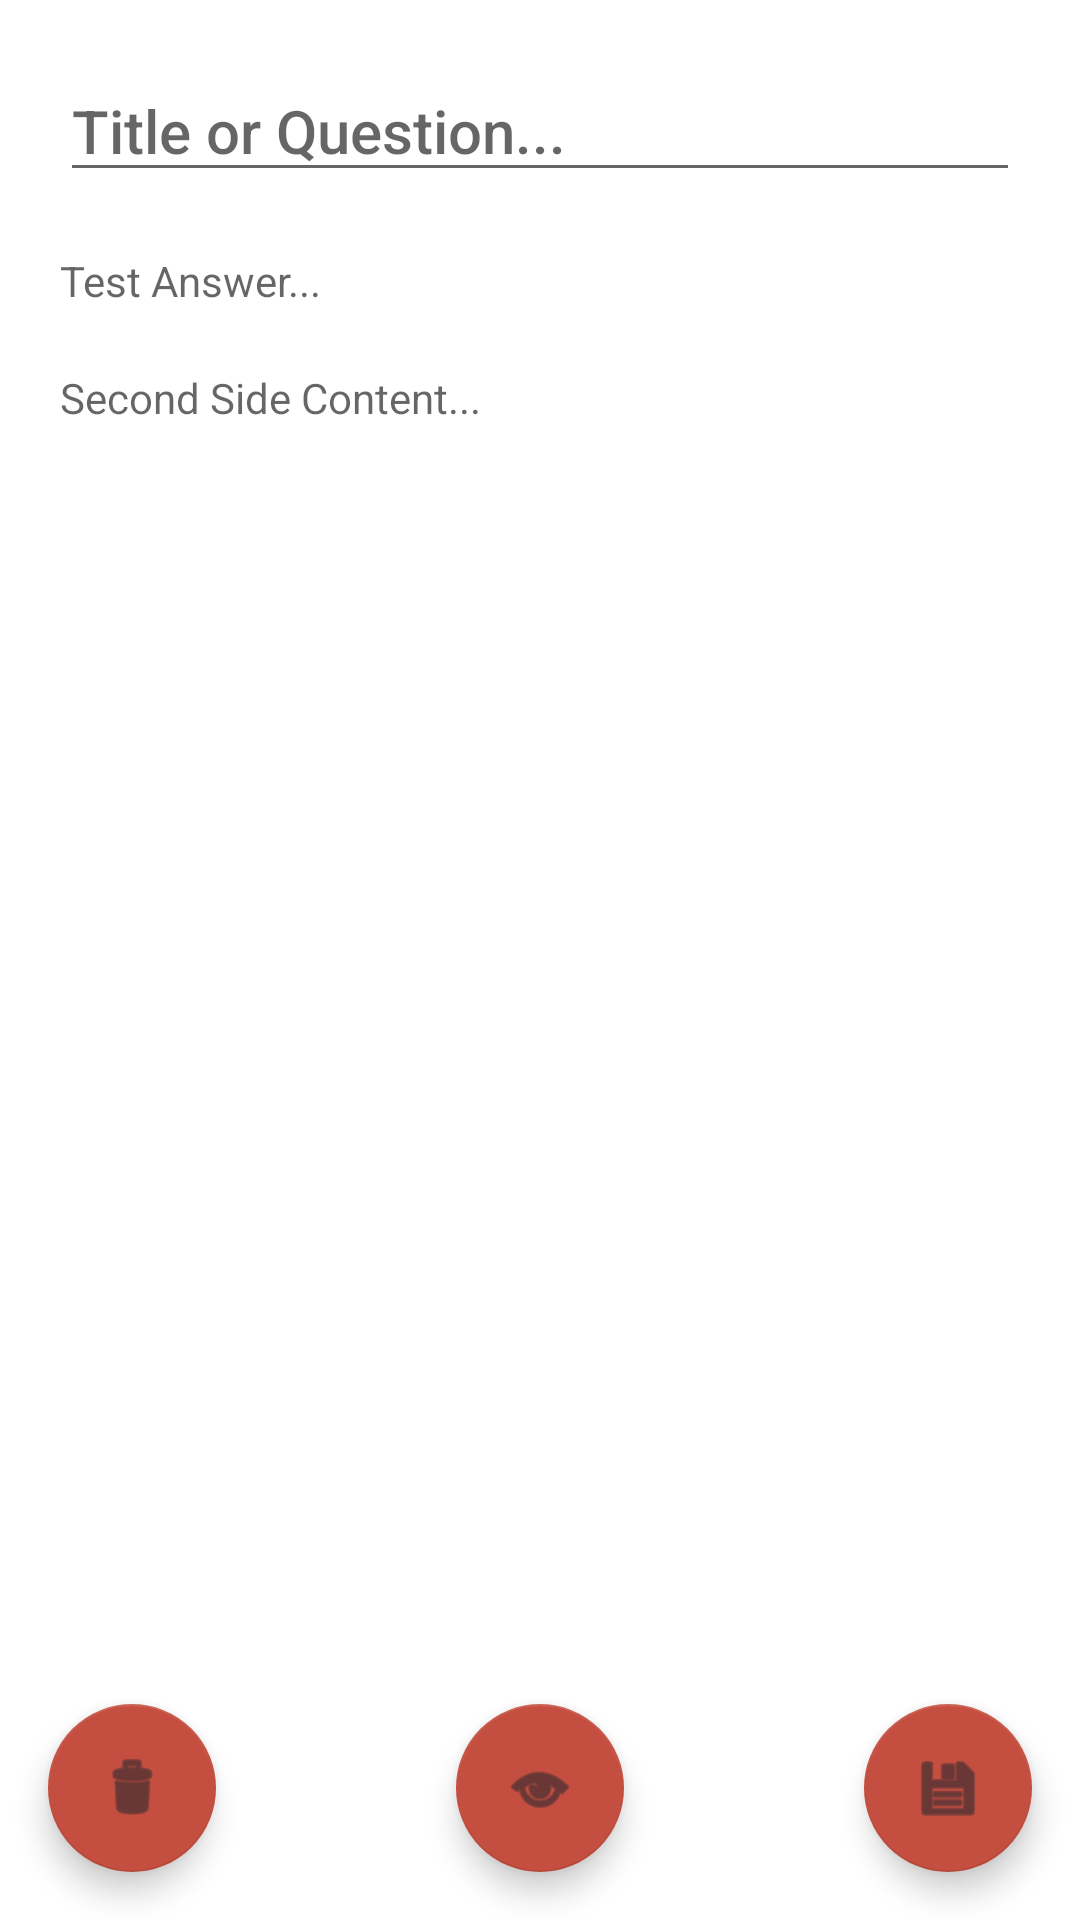

Layout XML and referenced resources for this Android screen:
<!-- AndroidManifest.xml: application theme Theme.Ultimate_Flashcard_App -->
<!-- res/layout/frashcardedit_fragment.xml -->
<?xml version="1.0" encoding="utf-8"?>
<androidx.constraintlayout.widget.ConstraintLayout
    xmlns:android="http://schemas.android.com/apk/res/android"
    xmlns:app="http://schemas.android.com/apk/res-auto"
    xmlns:tools="http://schemas.android.com/tools"
    android:layout_width="match_parent"
    android:layout_height="match_parent">

    <EditText
        android:id="@+id/title_edit"
        android:layout_width="match_parent"
        android:layout_height="wrap_content"
        android:layout_margin="20dp"
        android:ems="10"
        android:inputType="text"
        style="@style/TextAppearance.AppCompat.Title"
        android:hint="Title or Question..."
        app:layout_constraintEnd_toEndOf="parent"
        app:layout_constraintStart_toStartOf="parent"
        app:layout_constraintTop_toTopOf="parent" />

    <EditText
        android:id="@+id/content_edit"
        style="@style/TextAppearance.AppCompat.Body1"
        android:layout_width="match_parent"
        android:layout_height="wrap_content"
        android:layout_margin="20dp"
        android:layout_marginTop="8dp"
        android:background="@android:color/transparent"
        android:ems="10"
        android:gravity="top"
        android:hint="Second Side Content..."
        android:inputType="textMultiLine"
        app:layout_constraintEnd_toEndOf="parent"
        app:layout_constraintStart_toStartOf="parent"
        app:layout_constraintTop_toBottomOf="@+id/answer_edit" />

    <EditText
        android:id="@+id/answer_edit"
        style="@style/TextAppearance.AppCompat.Body1"
        android:layout_width="match_parent"
        android:layout_height="wrap_content"
        android:layout_margin="20dp"
        android:layout_marginTop="8dp"
        android:background="@android:color/transparent"
        android:ems="10"
        android:gravity="top"
        android:hint="Test Answer..."
        android:maxLines="3"
        app:layout_constraintEnd_toEndOf="parent"
        app:layout_constraintStart_toStartOf="parent"
        app:layout_constraintTop_toBottomOf="@+id/title_edit" />

    <com.google.android.material.floatingactionbutton.FloatingActionButton
        android:id="@+id/saveFlashcard_fab"
        android:layout_width="wrap_content"
        android:layout_height="wrap_content"
        android:layout_margin="16dp"
        app:layout_constraintBottom_toBottomOf="parent"
        app:layout_constraintEnd_toEndOf="parent"
        app:srcCompat="@android:drawable/ic_menu_save" />


    <com.google.android.material.floatingactionbutton.FloatingActionButton
        android:id="@+id/deleteFlashcard_fab"
        android:layout_width="wrap_content"
        android:layout_height="wrap_content"
        android:layout_margin="16dp"
        app:layout_constraintBottom_toBottomOf="parent"
        app:layout_constraintStart_toStartOf="parent"
        app:srcCompat="@android:drawable/ic_menu_delete" />

    <com.google.android.material.floatingactionbutton.FloatingActionButton
        android:id="@+id/preview_fab"
        android:layout_width="wrap_content"
        android:layout_height="wrap_content"
        android:layout_margin="16dp"
        app:layout_constraintBottom_toBottomOf="parent"
        app:layout_constraintStart_toStartOf="parent"
        app:layout_constraintEnd_toEndOf="parent"
        app:srcCompat="@android:drawable/ic_menu_view" />



</androidx.constraintlayout.widget.ConstraintLayout>
<!-- resources referenced by this layout -->
<resources>
  <style name="Theme.Ultimate_Flashcard_App" parent="Theme.MaterialComponents.DayNight.DarkActionBar">
          
          <item name="colorPrimary">@color/cat_theme_main</item>
          <item name="colorPrimaryVariant">@color/cat_theme_main</item>
          <item name="colorOnPrimary">@color/cat_theme_background</item>
          
          <item name="colorSecondary">@color/cat_theme_main</item>
          <item name="colorSecondaryVariant">@color/cat_theme_background</item>
          <item name="colorOnSecondary">@color/cat_theme_black</item>
          
          <item name="android:statusBarColor">?attr/colorPrimaryVariant</item>
          
  
      </style>
  <color name="cat_theme_main">#C44E3F</color>
  <color name="cat_theme_background">#FBE2D7</color>
  <color name="cat_theme_black">#2C2930</color>
</resources>
